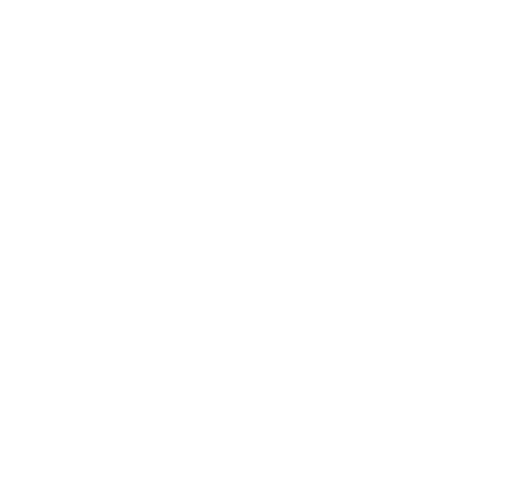
t = 0.00 s
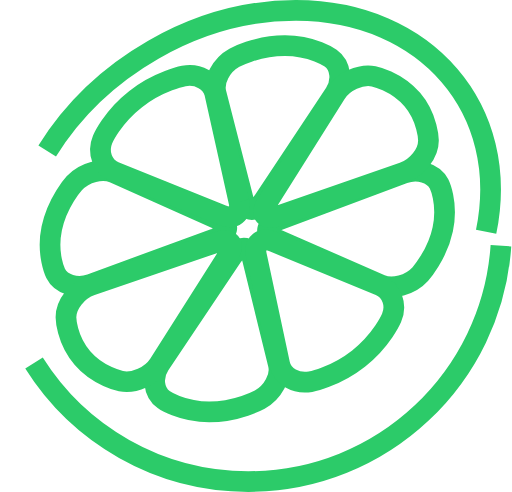
t = 0.75 s
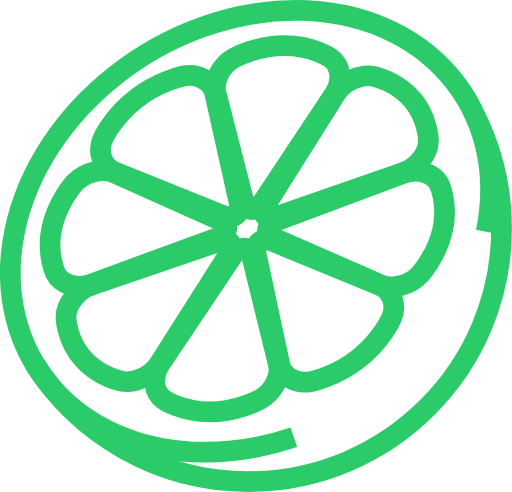
t = 1.50 s
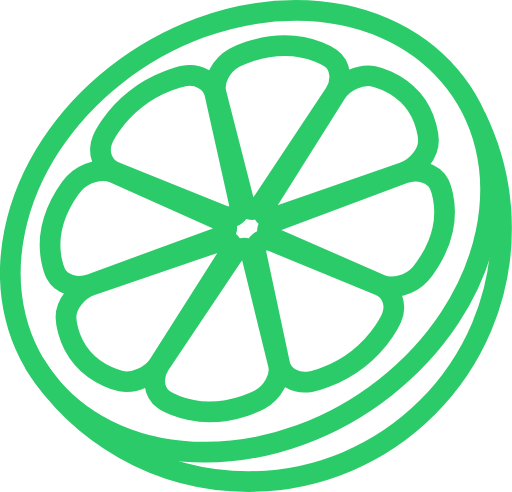
t = 2.25 s

The animated SVG that drew these frames (rendered in a browser with its animation timeline set to each time). Animation: 1 CSS @keyframes rule; one cycle of 3.00 s, repeats indefinitely.

<?xml version="1.0" encoding="utf-8"?>
<!-- Generator: Adobe Illustrator 21.0.2, SVG Export Plug-In . SVG Version: 6.00 Build 0)  -->
<svg version="1.1" id="Layer_1" xmlns="http://www.w3.org/2000/svg" xmlns:xlink="http://www.w3.org/1999/xlink" x="0px" y="0px"
	 width="395.8px" height="380.2px" viewBox="0 0 395.8 380.2" style="enable-background:new 0 0 395.8 380.2;" xml:space="preserve"
	>
<style type="text/css">

	@keyframes lineGrow {
		to {
			stroke-dashoffset: 0;
		}
	}

	.st0 {
	fill:none;
	stroke:#2CCB69;
	stroke-width:16;
	stroke-miterlimit:10;
	stroke-dasharray: 1300;
	stroke-dashoffset: 1300;
	animation: lineGrow 3s infinite ease-out;
	}
</style>
<g>
	<g>
		<path class="st0" d="M375.8,179.1C395.3,84.8,329.6,8.2,228.9,8C128.3,7.8,30.9,84.1,11.4,178.4s46.3,170.9,146.9,171.1
			S356.3,273.3,375.8,179.1z"/>
		<g>
			<path class="st0" d="M203.9,154.9c-6.2,9.4-13.2,9.4-15.6,0L167,71.8c-2.4-9.3,4-21.6,14.2-27.2c0,0,17.3-9.5,39.2-9.4
				c21.5,0,35.2,9.7,35.2,9.7c7.9,5.6,9.4,17.8,3.2,27.2L203.9,154.9z"/>
			<path class="st0" d="M194.8,198.7c-2.3-9.4-9.3-9.4-15.6-0.1l-55.7,83c-6.3,9.3-4.9,21.6,3,27.2c0,0,13.3,9.5,35.2,9.6
				c21.5,0,39.1-9.5,39.1-9.5c10.2-5.6,16.7-17.8,14.4-27.1L194.8,198.7z"/>
			<path class="st0" d="M212.9,184.5c-9.2-4-7.8-10.6,3-14.6L312,134c10.8-4,23.1-0.4,27.4,8.1c0,0,7.2,14.4,2.9,34.9
				c-4.2,20.1-17.4,34.8-17.4,34.8c-7.7,8.5-21.5,12.2-30.7,8.2L212.9,184.5z"/>
			<path class="st0" d="M166.2,184.4c10.8-4,12.2-10.6,3.1-14.6l-81.2-36.2c-9.1-4.1-22.9-0.5-30.7,8c0,0-13.1,14.3-17.4,34.9
				c-4.2,20.1,3,34.8,3,34.8c4.2,8.5,16.5,12.3,27.3,8.3L166.2,184.4z"/>
			<path class="st0" d="M184.7,155.8c2.1,9.5-3.8,14.1-13.1,10.4l-83-33.4c-9.3-3.8-13.5-15-9.3-25c0,0,7.1-16.9,25.6-31.3
				c18.1-14.2,37.2-17.8,37.2-17.8c11.1-2.1,21.8,4,23.9,13.4L184.7,155.8z"/>
			<path class="st0" d="M211.4,186.8c-9.3-3.8-15.2,0.8-13.2,10.3l18,84.3c2,9.5,12.7,15.6,23.8,13.6c0,0,18.7-3.4,37.2-17.9
				c18.1-14.2,25.5-31.4,25.5-31.4c4.3-10,0.2-21.2-9.1-25.1L211.4,186.8z"/>
			<path class="st0" d="M215.5,166.8c-10.9,3.8-14.9-0.9-8.9-10.3l52.9-84.1c5.9-9.5,19.2-15.5,29.4-13.5c0,0,17.3,3.5,29.8,18
				c12.2,14.3,12.5,31.4,12.5,31.4c0.2,10-8.6,21.2-19.5,25L215.5,166.8z"/>
			<path class="st0" d="M176.1,197.7c6-9.4,2-14.1-8.8-10.4l-96.7,33.1c-10.9,3.7-19.7,14.9-19.6,24.9c0,0,0.2,16.9,12.7,31.4
				c12.2,14.3,29.8,17.9,29.8,17.9c10.2,2.1,23.5-3.9,29.5-13.3L176.1,197.7z"/>
		</g>
	</g>
	<g>
		<path class="st0" d="M26.3,280.6c34.6,55,95.9,91.6,165.7,91.6c108.1,0,195.7-87.6,195.7-195.7c0-31.1-7.3-60.5-20.2-86.7"/>
	</g>
</g>
</svg>
